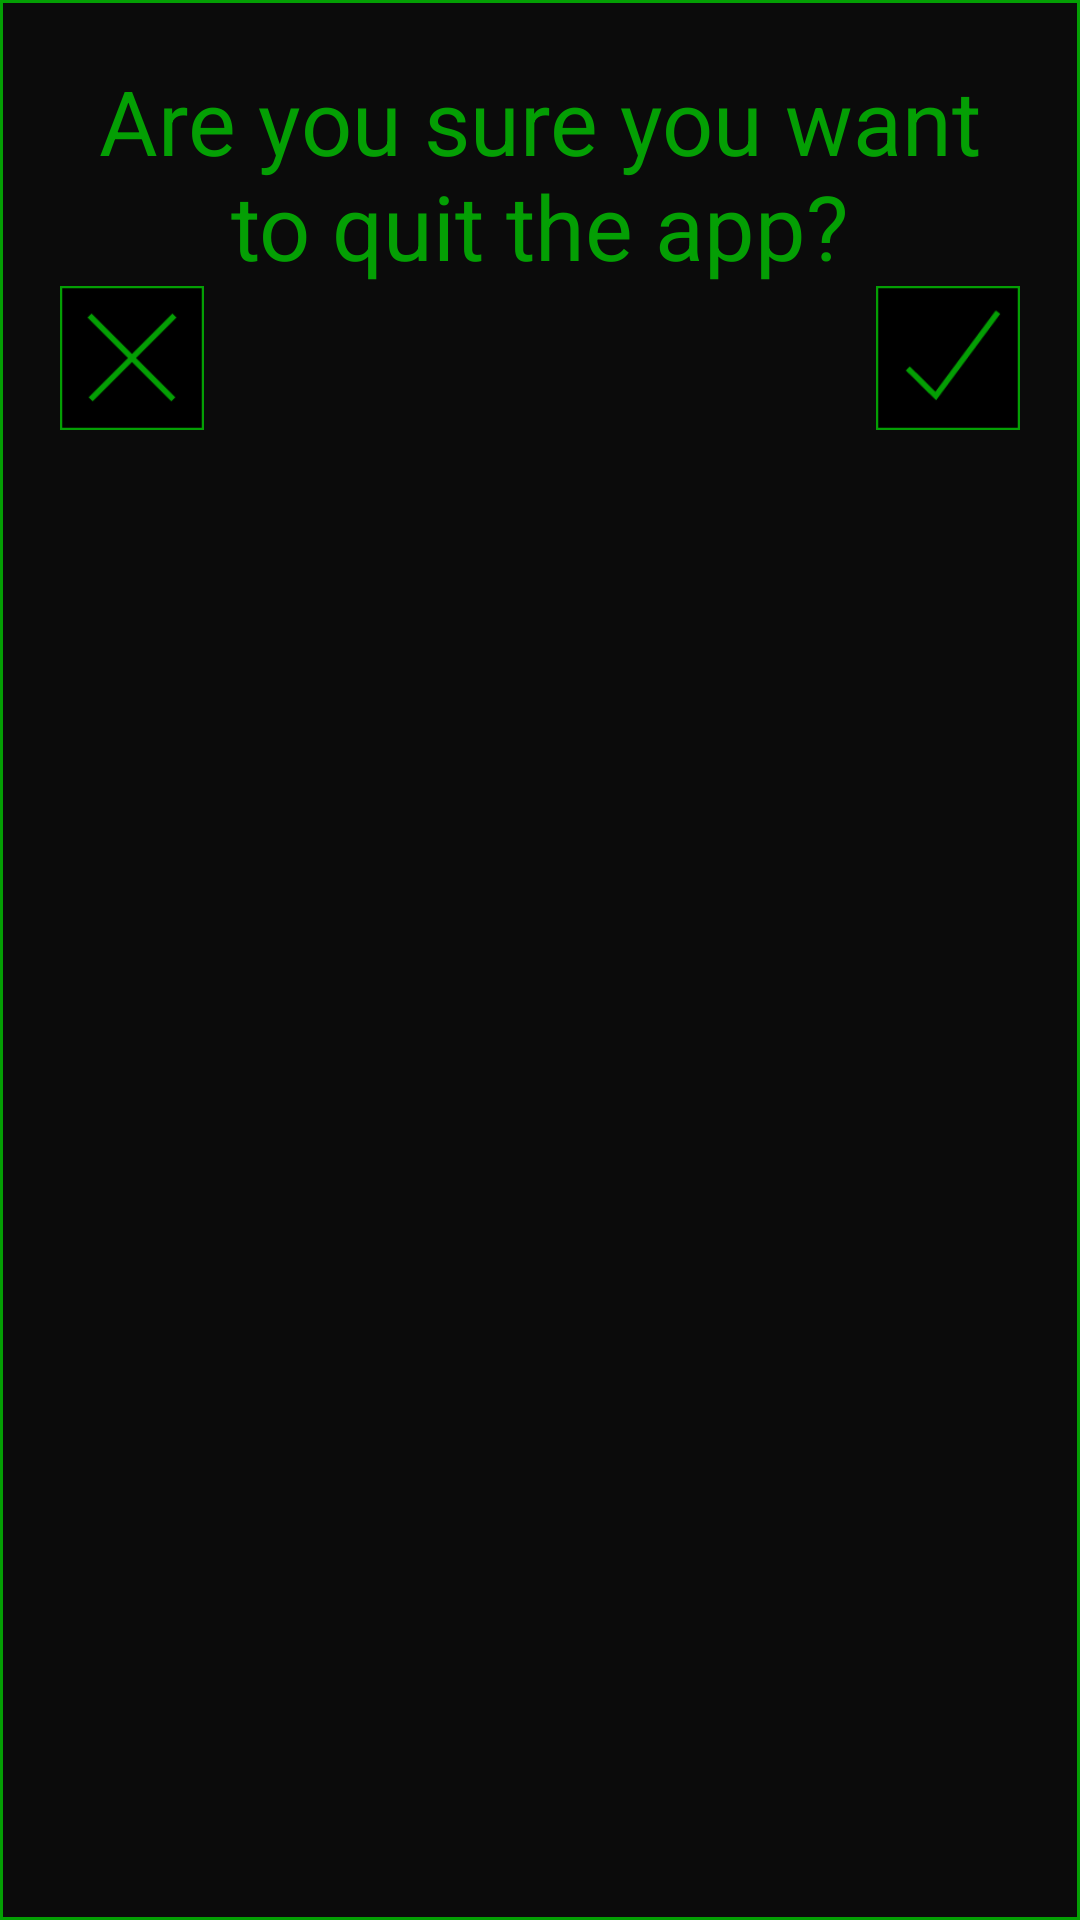

This screen was rendered from an Android layout file. Write that file and the resources it references.
<!-- AndroidManifest.xml: application theme AppTheme -->
<!-- res/layout/back_alert_dialog.xml -->
<?xml version="1.0" encoding="utf-8"?>
<LinearLayout xmlns:android="http://schemas.android.com/apk/res/android"
    android:layout_width="wrap_content"
    android:layout_height="wrap_content"
    android:background="@drawable/border"
    android:orientation="vertical"
    android:padding="20dp">

    <TextView
        android:id="@+id/dialogTitle"
        android:layout_width="match_parent"
        android:layout_height="wrap_content"
        android:gravity="center"
        android:scaleType="fitCenter"
        android:text="@string/quitApp"
        android:textSize="30sp" />

    <RelativeLayout
        android:layout_width="match_parent"
        android:layout_height="wrap_content">

        <ImageButton
            android:id="@+id/cancelButton"
            android:layout_width="48dp"
            android:layout_height="48dp"

            android:layout_alignParentStart="true"
            android:contentDescription="@string/no"

            android:adjustViewBounds="true"
            android:background="#00FFFFFF"
            android:scaleType="fitCenter"

            android:src="@drawable/cross" />

        <ImageButton
            android:id="@+id/yesButton"
            android:layout_width="48dp"
            android:layout_height="48dp"

            android:layout_alignParentEnd="true"
            android:contentDescription="@string/yes"

            android:adjustViewBounds="true"
            android:background="#00FFFFFF"
            android:scaleType="fitCenter"

            android:src="@drawable/checkmark" />
    </RelativeLayout>

</LinearLayout>
<!-- resources referenced by this layout -->
<resources>
  <!-- drawable border (drawable) -->
  <?xml version="1.0" encoding="utf-8"?>
  <shape xmlns:android="http://schemas.android.com/apk/res/android"
      android:shape="rectangle">
      <solid android:color="@color/colorPrimary" />
      <stroke
          android:width="1dp"
          android:color="@color/colorAccent" />
  </shape>
  <!-- drawable checkmark: png bitmap (drawable, 1326 bytes) -->
  <!-- drawable cross: png bitmap (drawable, 1061 bytes) -->
  <string name="no">No</string>
  <string name="quitApp">Are you sure you want to quit the app?</string>
  <string name="yes">Yes</string>
  <style name="AppTheme" parent="Theme.AppCompat.Light.NoActionBar">
          
          <item name="colorPrimary">@color/colorPrimary</item>
          <item name="colorPrimaryDark">@color/colorPrimaryDark</item>
          <item name="colorAccent">@color/colorAccent</item>
          <item name="android:textColor">#049F04</item>
      </style>
  <color name="colorPrimary">#0B0B0B</color>
  <color name="colorAccent">#049F04</color>
  <color name="colorPrimaryDark">#0B0B0B</color>
</resources>
